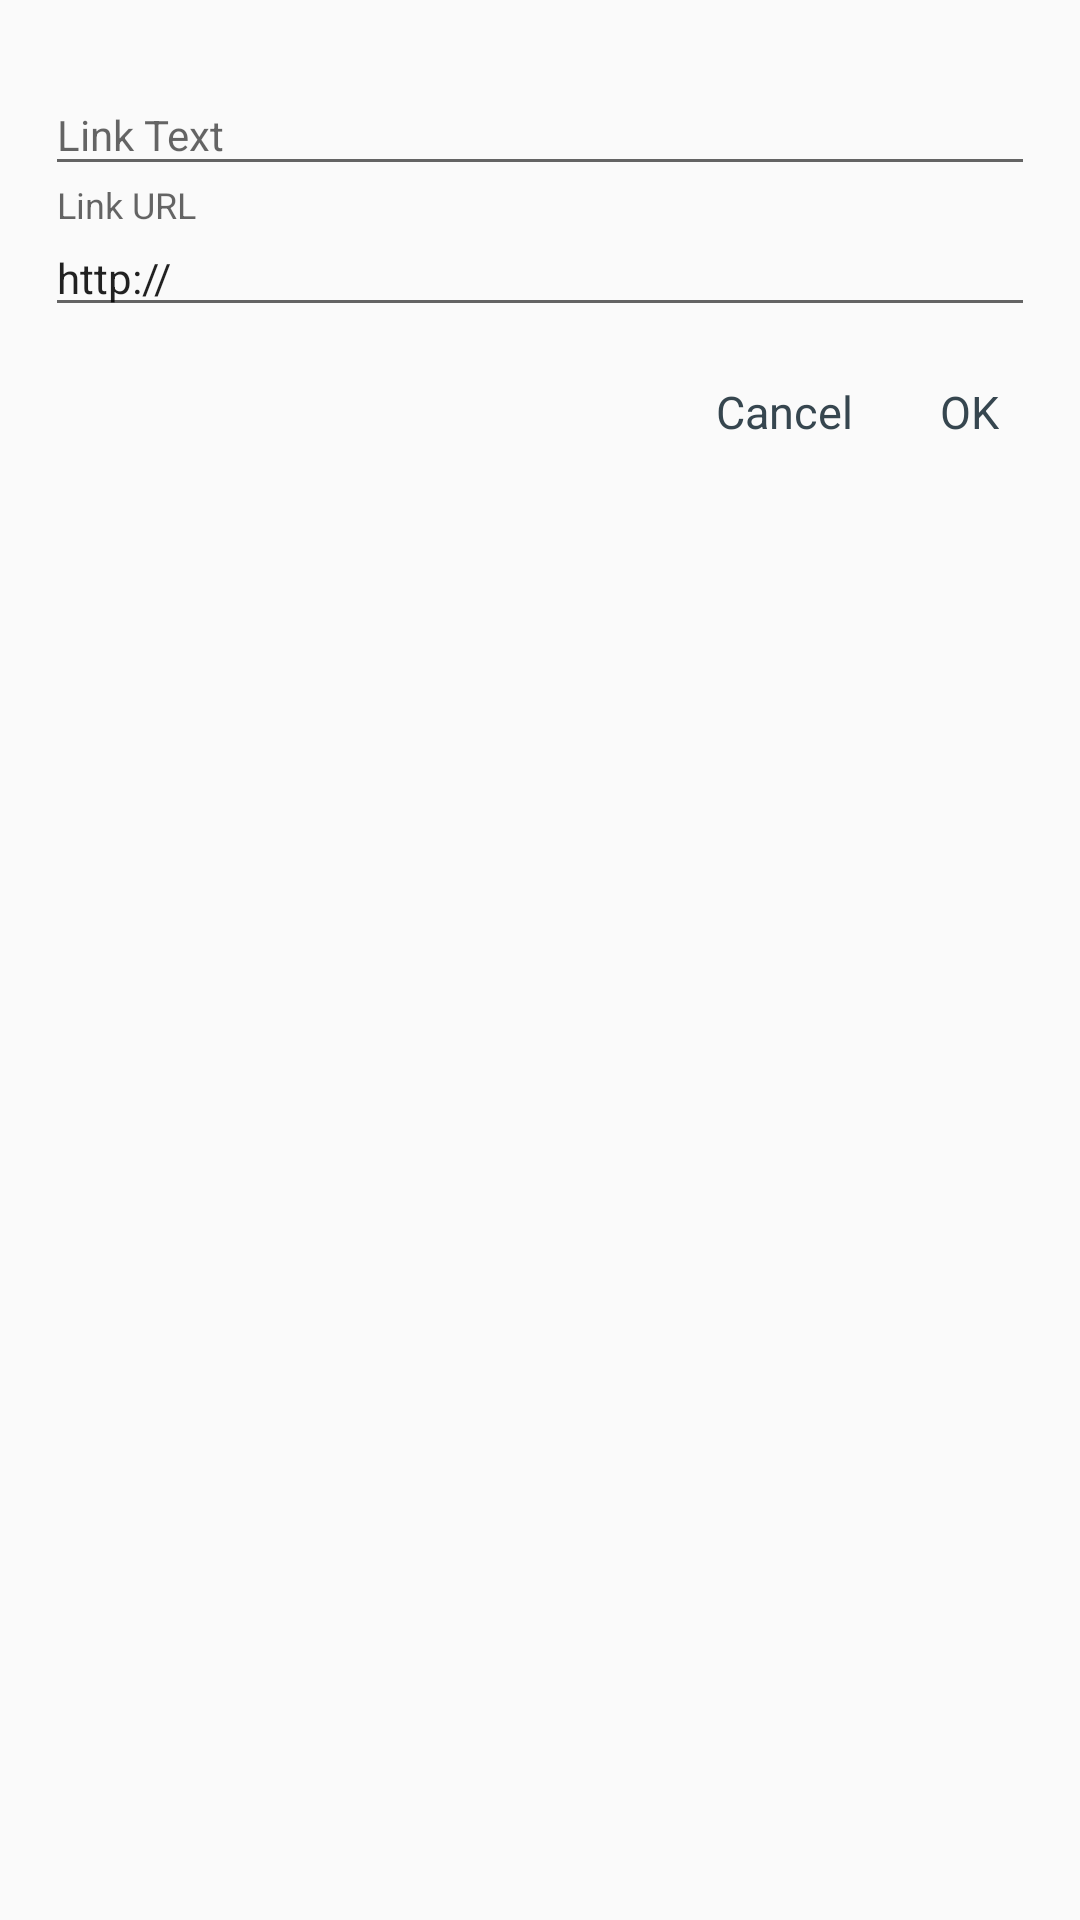

Here is an Android app screen rendered from its layout file. Give the layout XML and the strings, colors and styles it references.
<!-- AndroidManifest.xml: application theme AppTheme.NoActionBar -->
<!-- res/layout/view_nimble_input_link_view.xml -->
<?xml version="1.0" encoding="utf-8"?>
<LinearLayout xmlns:android="http://schemas.android.com/apk/res/android"

              android:layout_width="match_parent"
              android:layout_height="wrap_content"
              android:orientation="vertical"
              android:paddingLeft="15dp"
              android:paddingRight="15dp"
              android:paddingTop="15dp">

    <android.support.design.widget.TextInputLayout
        android:id="@+id/inputNameHint"
        style="@style/DialogTheme"
        android:layout_width="match_parent"
        android:layout_height="wrap_content">

        <android.support.v7.widget.AppCompatEditText
            android:id="@+id/name"
            style="@style/DialogTheme"
            android:layout_width="match_parent"
            android:layout_height="wrap_content"
            android:focusable="true"
            android:hint="Link Text"
            android:inputType="text"
            android:text=""/>
    </android.support.design.widget.TextInputLayout>

    <android.support.design.widget.TextInputLayout
        android:id="@+id/inputHint"
        style="@style/DialogTheme"
        android:layout_width="match_parent"
        android:layout_height="wrap_content">

        <android.support.v7.widget.AppCompatEditText
            android:id="@+id/text"
            style="@style/DialogTheme"
            android:layout_width="match_parent"
            android:layout_height="wrap_content"
            android:focusable="true"
            android:hint="Link URL"
            android:inputType="text"
            android:text="http://"/>
    </android.support.design.widget.TextInputLayout>

    <RelativeLayout
        android:layout_width="wrap_content"
        android:layout_height="wrap_content"
        android:layout_marginBottom="10dp"
        android:layout_marginTop="10dp"
        android:orientation="horizontal"
        android:paddingBottom="8dp">


        <TextView
            android:id="@+id/cancel"
            android:layout_width="wrap_content"
            android:layout_height="wrap_content"
            android:layout_marginRight="5dp"
            android:layout_toLeftOf="@+id/sure"
            android:background="?android:attr/selectableItemBackground"
            android:gravity="center"
            android:paddingBottom="8dp"
            android:paddingLeft="12dp"
            android:paddingRight="12dp"
            android:paddingTop="8dp"
            android:text="@string/action_cancel"
            android:textColor="@color/colorPrimary"
            android:textSize="15sp"/>

        <TextView
            android:id="@+id/sure"
            android:layout_width="wrap_content"
            android:layout_height="wrap_content"
            android:layout_alignParentRight="true"
            android:background="?android:attr/selectableItemBackground"
            android:gravity="center"
            android:paddingBottom="8dp"
            android:paddingLeft="12dp"
            android:paddingRight="12dp"
            android:paddingTop="8dp"
            android:text="@string/action_ok"
            android:textColor="@color/colorPrimary"
            android:textSize="15sp"
            android:visibility="visible"/>
    </RelativeLayout>
</LinearLayout>
<!-- resources referenced by this layout -->
<resources>
  <color name="colorPrimary">#36464F</color>
  <string name="action_cancel">Cancel</string>
  <string name="action_ok">OK</string>
  <style name="DialogTheme" parent="Theme.AppCompat.Light.Dialog.Alert">
          <item name="colorPrimary">@color/colorPrimary</item>
          <item name="colorPrimaryDark">@color/colorPrimaryDark</item>
          <item name="android:textColorHighlight">@color/colorPrimary</item>
          <item name="colorAccent">@color/colorAccent</item>
          <item name="android:textCursorDrawable">@drawable/custom_cursor_light</item>
      </style>
  <style name="AppTheme.NoActionBar">
          <item name="windowActionBar">false</item>
          <item name="windowNoTitle">true</item>
      </style>
  <color name="colorPrimaryDark">#FF2A3840</color>
  <color name="colorAccent">#D60A07</color>
  <!-- drawable custom_cursor_light (drawable) -->
  <?xml version="1.0" encoding="utf-8"?>
  <shape xmlns:android="http://schemas.android.com/apk/res/android"
         android:shape="rectangle" >
      <solid android:color="@color/colorAccent" />
      <size android:width="2dp" />
  </shape>
</resources>
